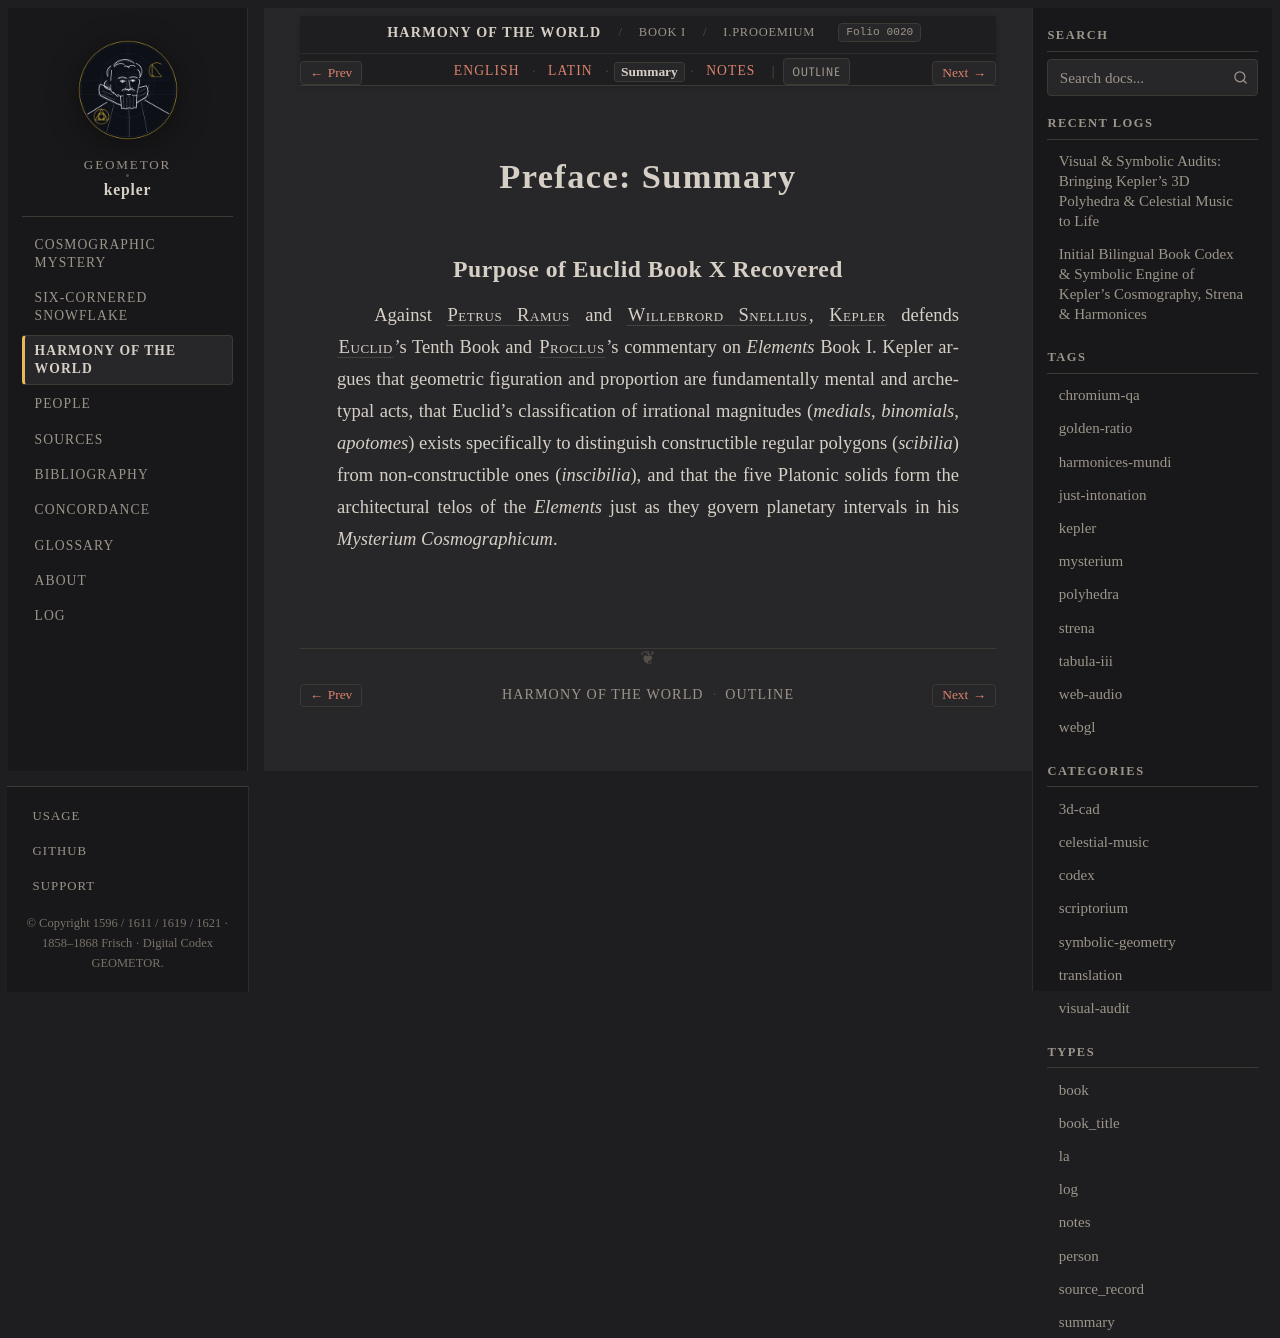

repository: geometor/kepler · page: harmonices_mundi/liber_i/prooemium/summary.html · generator: sphinx

:type: summary
:layout: book
:canonical_id: I.Prooemium
:order: 1
:folio: harmonices_mundi:0020

.. _unit-3-harmonices-liber-i-summary:
.. _hm-liber-i-prooemium-summary:

Preface: Summary
================

Purpose of Euclid Book X Recovered
----------------------------------

Against :person:`Petrus Ramus <ramus>` and :person:`Willebrord Snellius <snellius>`, :person:`Kepler <kepler>` defends :person:`Euclid <euclid>`'s Tenth Book and :person:`Proclus <proclus>`'s commentary on *Elements* Book I. Kepler argues that geometric figuration and proportion are fundamentally mental and archetypal acts, that Euclid's classification of irrational magnitudes (*medials*, *binomials*, *apotomes*) exists specifically to distinguish constructible regular polygons (*scibilia*) from non-constructible ones (*inscibilia*), and that the five Platonic solids form the architectural telos of the *Elements* just as they govern planetary intervals in his *Mysterium Cosmographicum*.
